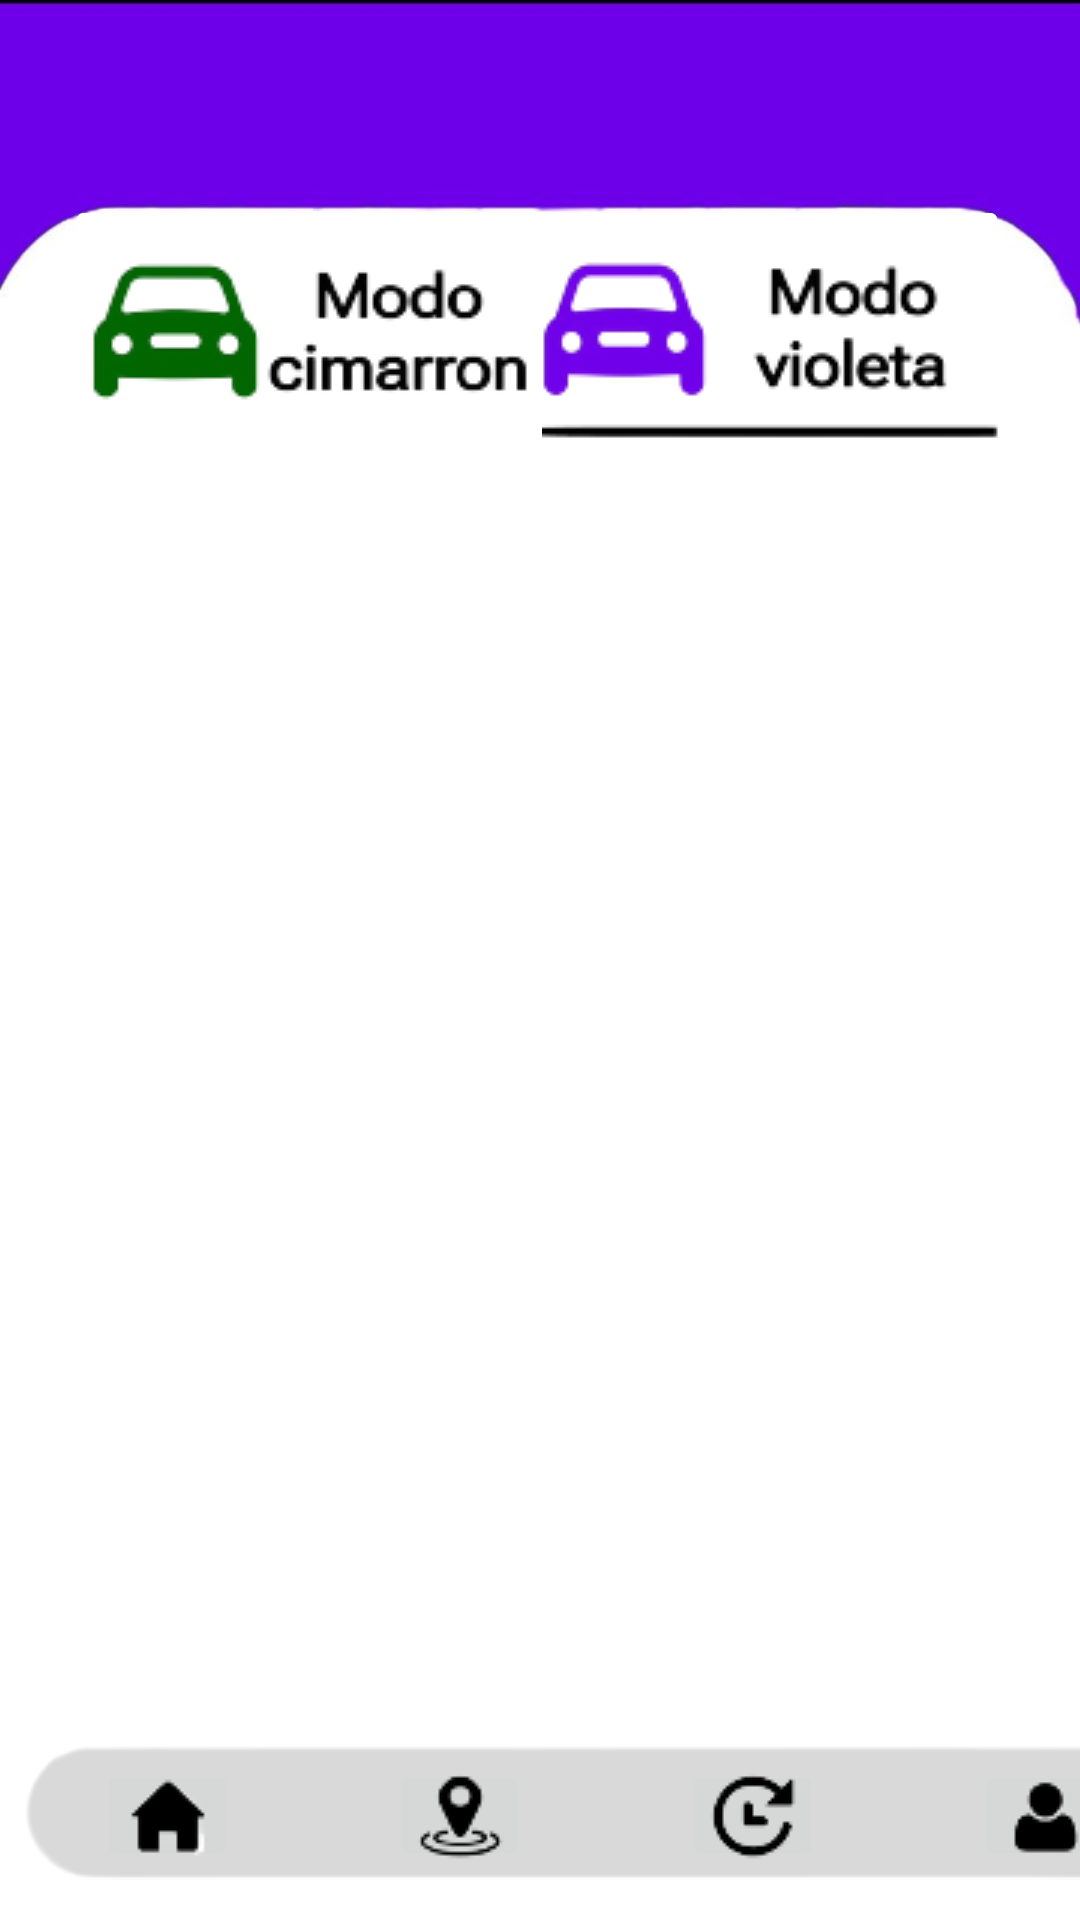

Reconstruct the res/layout file that produces this screen, plus the resources it refers to.
<!-- AndroidManifest.xml: application theme Theme.CimaRide -->
<!-- res/layout/activity_sixth_violeta.xml -->
<?xml version="1.0" encoding="utf-8"?>
<androidx.constraintlayout.widget.ConstraintLayout xmlns:android="http://schemas.android.com/apk/res/android"
    xmlns:app="http://schemas.android.com/apk/res-auto"
    xmlns:tools="http://schemas.android.com/tools"
    android:layout_width="match_parent"
    android:layout_height="match_parent"
    android:background="@drawable/fondo_violeta">


    <ImageButton
        android:id="@+id/botonV"
        android:layout_width="163dp"
        android:layout_height="98dp"
        android:backgroundTint="@color/white"
        app:layout_constraintBottom_toBottomOf="parent"
        app:layout_constraintEnd_toEndOf="parent"
        app:layout_constraintHorizontal_bias="0.880"
        app:layout_constraintStart_toStartOf="parent"
        app:layout_constraintTop_toTopOf="parent"
        app:layout_constraintVertical_bias="0.120"
        app:srcCompat="@drawable/botonvioleta"
        tools:ignore="ContentDescription,SpeakableTextPresentCheck" />

    <ImageButton
        android:id="@+id/BotonModoCimarron"
        android:layout_width="163dp"
        android:layout_height="98dp"
        android:layout_marginEnd="16dp"
        android:backgroundTint="@color/white"
        app:layout_constraintBottom_toBottomOf="parent"
        app:layout_constraintEnd_toEndOf="parent"
        app:layout_constraintHorizontal_bias="0.120"
        app:layout_constraintStart_toStartOf="parent"
        app:layout_constraintTop_toTopOf="parent"
        app:layout_constraintVertical_bias="0.120"
        app:srcCompat="@drawable/botoncimarron2"
        tools:ignore="ContentDescription,SpeakableTextPresentCheck"
        tools:layout_editor_absoluteY="98dp" />


    <ImageView
        android:id="@+id/fondo_principal_inferior"
        android:layout_width="395dp"
        android:layout_height="422dp"
        android:layout_marginStart="8dp"
        app:layout_constraintBottom_toBottomOf="parent"
        app:layout_constraintStart_toStartOf="parent"
        app:layout_constraintTop_toTopOf="parent"
        app:layout_constraintVertical_bias="1.0"
        app:srcCompat="@drawable/fondo_principal_inferior"
        tools:ignore="ContentDescription" />

    <ImageButton
        android:id="@+id/botonHome"
        android:layout_width="47dp"
        android:layout_height="37dp"
        app:layout_constraintBottom_toBottomOf="parent"
        app:layout_constraintEnd_toEndOf="@+id/fondo_principal_inferior"
        app:layout_constraintHorizontal_bias="0.070"
        app:layout_constraintStart_toStartOf="@+id/fondo_principal_inferior"
        app:layout_constraintTop_toTopOf="@+id/fondo_principal_inferior"
        app:layout_constraintVertical_bias="0.958"
        app:srcCompat="@drawable/boton_principal_home"
        tools:ignore="ContentDescription,SpeakableTextPresentCheck,TouchTargetSizeCheck" />

    <ImageButton
        android:id="@+id/botonUbicacion"
        android:layout_width="47dp"
        android:layout_height="37dp"
        app:layout_constraintBottom_toBottomOf="parent"
        app:layout_constraintEnd_toEndOf="@+id/fondo_principal_inferior"
        app:layout_constraintHorizontal_bias="0.350"
        app:layout_constraintStart_toStartOf="@+id/fondo_principal_inferior"
        app:layout_constraintTop_toTopOf="@+id/fondo_principal_inferior"
        app:layout_constraintVertical_bias="0.958"
        app:srcCompat="@drawable/boton_principal_ubicacion"
        tools:ignore="ContentDescription,SpeakableTextPresentCheck,TouchTargetSizeCheck" />

    <ImageButton
        android:id="@+id/botonHistorial"
        android:layout_width="47dp"
        android:layout_height="37dp"
        app:layout_constraintBottom_toBottomOf="parent"
        app:layout_constraintEnd_toEndOf="@+id/fondo_principal_inferior"
        app:layout_constraintHorizontal_bias="0.630"
        app:layout_constraintStart_toStartOf="@+id/fondo_principal_inferior"
        app:layout_constraintTop_toTopOf="@+id/fondo_principal_inferior"
        app:layout_constraintVertical_bias="0.958"
        app:srcCompat="@drawable/boton_principal_historial"
        tools:ignore="ContentDescription,SpeakableTextPresentCheck,TouchTargetSizeCheck" />


    <ImageButton
        android:id="@+id/botonPerfil"
        android:layout_width="47dp"
        android:layout_height="37dp"
        app:layout_constraintBottom_toBottomOf="parent"
        app:layout_constraintEnd_toEndOf="@+id/fondo_principal_inferior"
        app:layout_constraintHorizontal_bias="0.910"
        app:layout_constraintStart_toStartOf="@+id/fondo_principal_inferior"
        app:layout_constraintTop_toTopOf="@+id/fondo_principal_inferior"
        app:layout_constraintVertical_bias="0.958"
        app:srcCompat="@drawable/boton_principal_perfil"
        tools:ignore="ContentDescription,TouchTargetSizeCheck,SpeakableTextPresentCheck" />



</androidx.constraintlayout.widget.ConstraintLayout>
<!-- resources referenced by this layout -->
<resources>
  <color name="white">#FFFFFFFF</color>
  <!-- drawable boton_principal_historial: png bitmap (drawable, 5918 bytes) -->
  <!-- drawable boton_principal_home: png bitmap (drawable, 5302 bytes) -->
  <!-- drawable boton_principal_perfil: png bitmap (drawable, 5407 bytes) -->
  <!-- drawable boton_principal_ubicacion: png bitmap (drawable, 5976 bytes) -->
  <!-- drawable botoncimarron2: png bitmap (drawable, 14349 bytes) -->
  <!-- drawable botonvioleta: png bitmap (drawable, 14738 bytes) -->
  <!-- drawable fondo_principal_inferior: png bitmap (drawable, 7443 bytes) -->
  <!-- drawable fondo_violeta: jpeg bitmap (drawable, 17149 bytes) -->
  <style name="Theme.CimaRide" parent="Base.Theme.CimaRide" />
  <style name="Base.Theme.CimaRide" parent="Theme.Material3.DayNight.NoActionBar">
          
          <item name="colorPrimary">@color/white</item>
          <item name="colorPrimaryVariant">@color/black</item>
      </style>
  <color name="black">#FF000000</color>
</resources>
